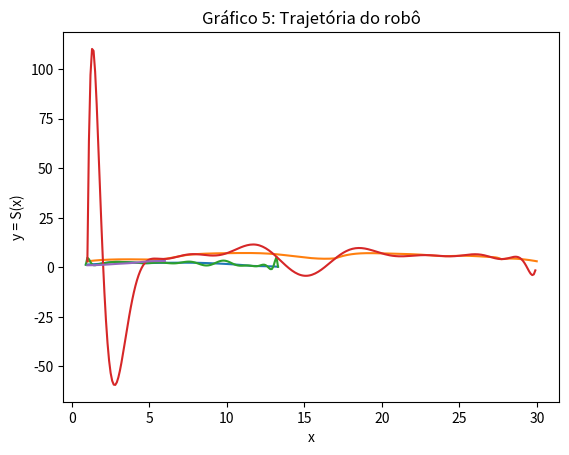

This chart was generated by the following Python code:
"""
EP01 - Fundamentos de Análise Numérica (MAP2220)
[redacted]
[redacted]
"""

import numpy as np
import matplotlib.pyplot as plt

def Fatoracao_Crout(A):
    """
    (array) -> array
    Essa função recebe uma matriz aumentada (b é a última coluna) A tridiagonal,
    resolve o sistema linear dado por A e retorna essa solução. 
    Foi utilizado como base o Algoritmo 6.7 de Burden & Faires.
    """
    n = A.shape[0]  #Dimensão da matriz A

    #---- Primeira parte: construir e resolver Lz = b
    #Matriz L, triangular inferior
    L = np.zeros((n,n))
    L[0][0] = A[0][0]

    #Matriz U, triangular inferior
    U = np.zeros((n,n))
    U[0][1] = A[0][1]/L[0][0]

    #Vetor z, que será solução de Lz = b
    z = np.zeros(n)
    z[0] = A[0][n]/L[0][0]

    for i in range(1, n-1):
        L[i][i-1] = A[i][i-1]                           #i-ésima linha de L
        L[i][i] = A[i][i] - L[i][i-1]*U[i-1][i]
        U[i][i+1] = A[i][i+1]/L[i][i]                   #(i+1)-ésima coluna de U
        z[i] = (A[i][n] - L[i][i-1]*z[i-1])/L[i][i]
    
    L[n-1][n-2] = A[n-1][n-2]
    L[n-1][n-1] = A[n-1][n-1] - L[n-1][n-2]*U[n-2][n-1]
    z[n-1] = (A[n-1][n]-L[n-1][n-2]*z[n-2])/L[n-1][n-1]

    """
    print(f"L: \n{L}")
    print(f"\nU: \n{U}")
    print(f"\nz = {z}")
    """

    #---- Segunda parte: resolver Ux = z
    #Vetor x, que será solução de Ux = z
    x = np.zeros(n)
    x[n-1] = z[n-1]
    for i in range(n-2, -1, -1):
        x[i] = z[i] - U[i][i+1]*x[i+1]
    
    return x


def Spline_Cubico_Natural(x, y):
    """
    (array, array) -> array, array, array, array

    Essa função recebe um array x de pontos a serem interpolados, um array y que
    corresponde ao valor de f(x) e retorna os arrays a, b, c e d cujas entradas
    são coeficientes para o spline natural que interpola f nos pontos dados.
    """
    n = len(x)-1        #n é o índice máximo de x e y
    a = y

    #----Passo 1
    h = np.zeros(n)
    alpha = np.zeros(n+1)
    #print(f"\nx = {x}")
    for i in range(n):
        h[i] = x[i+1]-x[i]
    #print(f"\n\nh: \n{h}")


    #----Passo 2
    for i in range(1, n):
        alpha[i] = (3/h[i])*(a[i+1]-a[i]) - (3/h[i-1])*(a[i]-a[i-1])
    #print(f"\n\nalpha: \n{alpha}")

    #----Passos 3, 4 e 5 adaptados para utilizar a função Fatoracao_Crout()
    A = np.zeros((n+1, n+2)) #A matriz A (aumentada) tem n+2 colunas porque b (= alpha) será a última delas
    
    #Primeira e última entrada A (iguais a 1)
    A[0][0], A[n][n] = 1, 1

    #Adicionando as demais entradas de A
    j = 0
    for i in range(1, n):
        A[i][j] = h[i-1]
        A[i][j+1] = 2*(h[i-1]+h[i])
        A[i][j+2] = h[i]
        j += 1

    A[:, n+1] = alpha      #Agora, A é a matriz aumentada do sistema linear Ax = b (alpha = b)
    #print(f"\n\nA: \n{A}")

    #Pode-se agora utilizar a função Fatoracao_Crout()
    c = Fatoracao_Crout(A)
    #print(f"\nc = {c}")

    #----Passo 6
    b = np.zeros(n)
    d = np.zeros(n)
    for j in range(n-1, -1, -1):
        b[j] = (a[j+1]-a[j])/h[j] - (h[j]/3)*(c[j+1] + 2*c[j])
        d[j] = (c[j+1]-c[j])/(3*h[j])
    #print(f"\nb = {b}")
    return a, b, c, d


def Spline_Cubico_Fixo(x, y, fpo, fpn):
    """
    (array, array, float, float) -> array, array, array, array

    Essa função recebe um array x de pontos a serem interpolados, um array y que
    corresponde ao valor de f(x), o valor da derivada de f nos pontos extremos fpo 
    e fpn e retorna os arrays a, b, c e d cujas entradas são coeficientes para o 
    spline fixo (clamped spline) que interpola f nos pontos dados.
    """
    n = len(x) - 1          #n é o índice máximo de x e y
    #----Passo 1
    h = np.zeros(n)
    for i in range(n):
        h[i] = x[i+1] - x[i]
    
    #----Passo 2
    alpha = np.zeros(n+1)
    a = y
    alpha[0] = 3*(a[1]-a[0])/h[0] - 3*fpo
    alpha[n] = 3*fpn - 3*(a[n]-a[n-1])/h[n-1]

    #----Passo 3
    for i in range(1, n):
        alpha[i] = (3/h[i])*(a[i+1]-a[i])-(3/h[i-1])*(a[i]-a[i-1])
    #print(f"\n\nalpha: \n{alpha}")

    #----Passos 4, 5 e 6 adaptados para utilizar a função Fatoracao_Crout()
    A = np.zeros((n+1, n+2)) #A matriz A (aumentada) tem n+2 colunas porque b (= alpha) será a última delas

    #Primeira e última linha de A (iguais a 1)
    A[0][0], A[0][1] = 2*h[0], h[0]
    A[n][n-1], A[n][n] = h[n-1], 2*h[n-1]

    #Adicionando as demais entradas de A
    j = 0
    for i in range(1, n):
        A[i][j] = h[i-1]
        A[i][j+1] = 2*(h[i-1]+h[i])
        A[i][j+2] = h[i]
        j += 1

    A[:, n+1] = alpha      #Agora, A é a matriz aumentada do sistema linear Ax = b (alpha = b)
    #print(f"\n\nA: \n{A}")

    #Pode-se agora utilizar a função Fatoracao_Crout()
    c = Fatoracao_Crout(A)
    #print(f"\nc = {c}")
    
    #----Passo 6
    b = np.zeros(n)
    d = np.zeros(n)
    for j in range(n-1, -1, -1):
        b[j] = (a[j+1]-a[j])/h[j] - h[j]*(c[j+1] + 2*c[j])/3
        d[j] = (c[j+1]-c[j])/(3*h[j])

    return a, b, c, d


def Interpolacao_Polinomial(x, y):
    """
    (array, array) -> array
    Essa função recebe um array x de pontos a serem interpolados, um array y que
    corresponde ao valor de f(x) e retorna o array dif cuja primeira linha contém os
    coeficientes para o polinômio que interpola f nos pontos dados.
    """
    n = len(y)
    dif = np.zeros([n, n])
    #0-ésima diferença dividida
    dif[:,0] = y
    
    for j in range(1,n):
        for i in range(n-j):
            dif[i][j] = (dif[i+1][j-1] - dif[i][j-1]) / (x[i+j]-x[i])
            
    return dif


def Calcula_Spline(no, a, b, c, d, h):
    """
    (array, array, array, array, array, float) -> array, array
    Essa função recebe o vetor de nós no, os vetores de coeficientes a, b, c, d do spline
    e o passo h. Retorna os vetores x e y = S(x), para serem plotados.
    """
    y = []
    x = []

    #Gerando pontos com espaço h para calcular no spline
    i = no[0]       #Primeiro elemento do vetor de nós
    while i <= no[len(no)-1]:
        x += [i]
        i += h
    x = np.array(x)

    n = len(x)
    j = 0
    for i in range(n):
        flag = True
        while flag:
            if no[j] <= x[i] < no[j+1]:    #Se x está entre os nós j e j+1:
                y += [a[j] + b[j]*(x[i] - no[j]) + c[j]*(x[i] - no[j])**2 + d[j]*(x[i]-no[j])**3]
                flag = False
            else:
                j += 1
    
    return x, y


def Calcula_Polinomio(x, no, c, n):
    """
    (float, array, array, int) -> float
    Essa função recebe um valor x o que se deseja calcular P(x), em que P é o
    polinômio interpolador de f, um array de nós no, o vetor c de coeficientes
    do polinômio e o grau n do polinômio. Retorna o valor de P(x).
    """
    P = c[0]

    for k in range(1, n):
        prod = 1
        for j in range(k):
            prod *= (x - no[j])
        P += (c[k]*prod)

    return P


def main():
    """
    Essa função tem como objetivo mostrar a aplicação das demais funções nos exemplos solicitados.
    """
    
    print("\n\nAPLICAÇÃO 1 ___________________________________________________________________________________")
    #----(1) EXEMPLO: RUDDY DUCK IN FLIGHT--------------------------------------------------------
    print("\n(1) EXEMPLO: RUDDY DUCK IN FLIGHT")
    #Tabela fornecida:
    x0 = [0.9, 1.3, 1.9, 2.1, 2.6, 3.0, 3.9, 4.4, 4.7, 5.0, 6.0, 7.0, 8.0, 9.2, 10.5, 11.3, 11.6, 12.0, 12.6, 13.0, 13.3]
    x0 = np.array(x0)
    #y = f(x)
    y0 = [1.3, 1.5, 1.85, 2.1, 2.6, 2.7, 2.4, 2.15, 2.05, 2.1, 2.25, 2.3, 2.25, 1.95, 1.4, 0.9, 0.7, 0.6, 0.5, 0.4, 0.25]
    y0 = np.array(y0)

    a, b, c, d = Spline_Cubico_Natural(x0, y0)

    #Exibindo a tabela com os coeficientes
    print("---- Tabela 1: ")
    print ("-----------------------------------------------------------------------------------------------")
    print ("%-15s" % "j", "%-15s" % "xj", "%-15s" % "aj", "%-15s" % "bj", "%-15s" % "cj", "%-15s" % "dj")
    print ("-----------------------------------------------------------------------------------------------")

    n = len(x0) - 1
    
    for j in range(n):
        print("%-15s" % j, "%-15s" % x0[j], "%-15s" % a[j], "%-15s" % round(b[j], 2), "%-15s" % round(c[j], 2), "%-15s" % round(d[j], 2),)
    print("%-15s" % n, "%-15s" % x0[n], "%-15s" % a[n])
    
    #Utilizando a função para gerar os pontos para o gráfico
    x, y = Calcula_Spline(x0, a, b, c, d, 0.1)
    #Gráfico
    plt.plot(x, y)
    plt.xlabel("x")
    plt.ylabel("y = S(x)")
    plt.title("Gráfico 1: Exemplo Ruddy Duck in Flight")
    plt.show()

    print("\n_______________________________________________________________________________________________")


    #----(1) EXEMPLO: SNOOPY NOBLE BEAST ---------------------------------------------------
    print("\n\n(1) EXEMPLO: SNOOPY NOBLE BEAST")

    #--------Spline 1
    #Tabela fornecida:
    x1 = [1, 2, 5, 6, 7, 8, 10, 13, 17]
    x1 = np.array(x1)
    #y = f(x)
    y1 = [3.0, 3.7, 3.9, 4.2, 5.7, 6.6, 7.1, 6.7, 4.5]
    y1 = np.array(y1)
    fpo1 = 1.0
    fpn1 = 0.67

    a1, b1, c1, d1 = Spline_Cubico_Fixo(x1, y1, fpo1, fpn1)

    #Exibindo a tabela com os coeficientes
    print("---- Tabela 1.1: Coeficientes do Spline 1")
    print ("-----------------------------------------------------------------------------------------------")
    print ("%-15s" % "j", "%-15s" % "xj", "%-15s" % "aj", "%-15s" % "bj", "%-15s" % "cj", "%-15s" % "dj")
    print ("-----------------------------------------------------------------------------------------------")

    n = len(x1) - 1
    
    for j in range(n):
        print("%-15s" % j, "%-15s" % x1[j], "%-15s" % a1[j], "%-15s" % round(b1[j], 5), "%-15s" % round(c1[j], 5), "%-15s" % round(d1[j], 5),)
    print("%-15s" % n, "%-15s" % x1[n], "%-15s" % a1[n])

    print("\n")

    #--------Spline 2
    #Tabela fornecida:
    x2 = [17, 20, 23, 24, 25, 27, 27.7]
    x2 = np.array(x2)
    #y = f(x)
    y2 = [4.5, 7.0, 6.1, 5.6, 5.8, 5.2, 4.1]
    y2 = np.array(y2)
    fpo2 = 3.0
    fpn2 = -4.0

    a2, b2, c2, d2 = Spline_Cubico_Fixo(x2, y2, fpo2, fpn2)

    #Exibindo a tabela com os coeficientes
    print("---- Tabela 1.2: Coeficientes do Spline 2")
    print ("-----------------------------------------------------------------------------------------------")
    print ("%-15s" % "j", "%-15s" % "xj", "%-15s" % "aj", "%-15s" % "bj", "%-15s" % "cj", "%-15s" % "dj")
    print ("-----------------------------------------------------------------------------------------------")

    n = len(x2) - 1
    
    for j in range(n):
        print("%-15s" % j, "%-15s" % x2[j], "%-15s" % a2[j], "%-15s" % round(b2[j], 5), "%-15s" % round(c2[j], 5), "%-15s" % round(d2[j], 5),)
    print("%-15s" % n, "%-15s" % x2[n], "%-15s" % a2[n])

    print("\n")

    #--------Spline 3
    #Tabela fornecida:
    x3 = [27.7, 28, 29, 30]
    x3 = np.array(x3)
    #y = f(x)
    y3 = [4.1, 4.3, 4.1, 3.0]
    y3 = np.array(y3)
    fpo3 = 0.33
    fpn3 = -1.5

    a3, b3, c3, d3 = Spline_Cubico_Fixo(x3, y3, fpo3, fpn3)

    #Exibindo a tabela com os coeficientes
    print("---- Tabela 1.3: Coeficientes do Spline 3")
    print ("-----------------------------------------------------------------------------------------------")
    print ("%-15s" % "j", "%-15s" % "xj", "%-15s" % "aj", "%-15s" % "bj", "%-15s" % "cj", "%-15s" % "dj")
    print ("-----------------------------------------------------------------------------------------------")

    n = len(x3) - 1
    
    for j in range(n):
        print("%-15s" % j, "%-15s" % x3[j], "%-15s" % a3[j], "%-15s" % round(b3[j], 5), "%-15s" % round(c3[j], 5), "%-15s" % round(d3[j], 5),)
    print("%-15s" % n, "%-15s" % x3[n], "%-15s" % a3[n])

    #Utilizando a função para gerar os pontos para o gráfico
    x1, y1 = Calcula_Spline(x1, a1, b1, c1, d1, 0.01)   #Spline 1
    x2, y2 = Calcula_Spline(x2, a2, b2, c2, d2, 0.01)   #Spline 2
    x3, y3 = Calcula_Spline(x3, a3, b3, c3, d3, 0.01)   #Spline 3
    #Juntando os pontos gerados por cada parte do spline
    x = np.concatenate((x1, x2, x3)) 
    y = np.concatenate((y1, y2, y3))
    #Gráfico
    plt.plot(x, y)
    plt.xlabel("x")
    plt.ylabel("y = S(x)")
    plt.title("Gráfico 2: Exemplo Snoopy Noble Beast")
    plt.show()

    print("\n_______________________________________________________________________________________________")


    #----(2) INTERPOLAÇÃO POLINOMIAL (NEWTON) ---------------------------------------------------
    print("\n\n(2) INTERPOLAÇÃO POLINOMIAL (NEWTON)")


    print("---- Tabela 2.1: Coeficientes do polinômio no exemplo Ruddy Duck in Flight")
    c1 = Interpolacao_Polinomial(x0, y0)[0]
    n = len(c1)
    print("---------------------")
    print("%-5s" % "i", "%-s" % "c[i]")
    print("---------------------")
    for i in range(n):
        print("%-5i" % i, "%-5f" % c1[i])
    
    #Gerando pontos com espaço 0.1 para calcular no polinômio
    x = []
    i = 0.9
    while i <= 13.3:
        x += [i]
        i += 0.1
    #Calculando y = P(x)
    n = len(x)
    y = np.zeros(n)
    for i in range(n):
        y[i] = Calcula_Polinomio(x[i], x0, c1, len(c1))

    #Gráfico
    plt.plot(x, y)
    plt.xlabel("x")
    plt.ylabel("y = P(x)")
    plt.title("Gráfico 3: Exemplo Ruddy Duck in Flight (com interpolação polinomial)")
    plt.show()


    print("\n\n---- Tabela 2.2: Coeficientes do polinômio no exemplo Snoopy Noble Beast")
    xs = [1, 2, 5, 6, 7, 8, 10, 13, 17, 20, 23, 24, 25, 27, 27.7, 28, 29, 30]
    ys = [3.0, 3.7, 3.9, 4.2, 5.7, 6.6, 7.1, 6.7, 4.5, 7.0, 6.1, 5.6, 5.8, 5.2, 4.1, 4.3, 4.1, 3.0]

    c2 = Interpolacao_Polinomial(xs, ys)[0]
    n = len(c2)
    print("---------------------")
    print("%-5s" % "i", "%-s" % "c[i]")
    print("---------------------")
    for i in range(n):
        print("%-5i" % i, "%-5f" % c2[i])
    
    #Gerando pontos com espaço 0.1 para calcular no polinômio
    x = []
    i = 1
    while i <= 30:
        x += [i]
        i += 0.1
    #Calculando y = P(x)
    n = len(x)
    y = np.zeros(n)
    for i in range(n):
        y[i] = Calcula_Polinomio(x[i], xs, c2, len(c2))

    #Gráfico
    plt.plot(x, y)
    plt.xlabel("x")
    plt.ylabel("y = P(x)")
    plt.title("Gráfico 4: Exemplo Snoopy Noble Beast (com interpolação polinomial)")
    plt.show()


    print("\n\nAPLICAÇÃO 2 ___________________________________________________________________________________")
    #Item 1
    x = [1, 2, 3, 4, 5, 6]
    y = [1.00, 1.25, 1.75, 2.25, 3.00, 3.15]
    fpo = 0.125
    fpn = 0.15
    a, b, c, d = Spline_Cubico_Fixo(x, y, fpo, fpn)

    #Exibindo a tabela com os coeficientes
    print("\n---- Tabela 3: Coeficientes da trajetória do robô")
    print ("-----------------------------------------------------------------------------------------------")
    print ("%-15s" % "j", "%-15s" % "xj", "%-15s" % "aj", "%-15s" % "bj", "%-15s" % "cj", "%-15s" % "dj")
    print ("-----------------------------------------------------------------------------------------------")

    n = len(x) - 1
    
    for j in range(n):
        print("%-15s" % j, "%-15s" % x[j], "%-15s" % a[j], "%-15s" % round(b[j], 5), "%-15s" % round(c[j], 5), "%-15s" % round(d[j], 5),)
    print("%-15s" % n, "%-15s" % x[n], "%-15s" % a[n])

    #Utilizando a função para gerar os pontos para o gráfico
    x, y = Calcula_Spline(x, a, b, c, d, 0.1)
    #Gráfico
    plt.plot(x, y)
    plt.xlabel("x")
    plt.ylabel("y = S(x)")
    plt.title("Gráfico 5: Trajetória do robô")
    plt.show()

    #Note que o elemento de índice 5 do array x é 1.5, então y[5] é o valor correspondente.
    print(f"\nUma aproximação para 1.5: f(1.5) = {y[5]}\n\n")



if __name__ == "__main__":
    main();